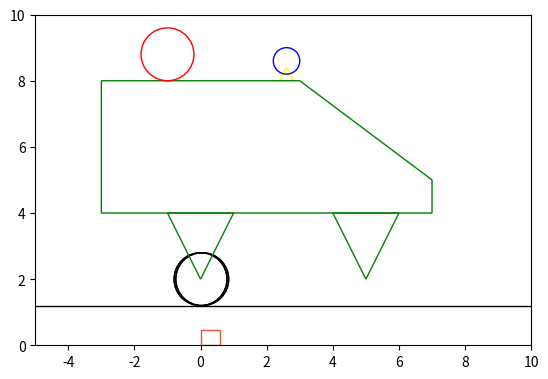

This chart was generated by the following Python code:
import matplotlib.pyplot as plt
from matplotlib.patches import Circle, Polygon
from matplotlib.animation import FuncAnimation
from scipy.integrate import solve_ivp
import numpy as np

def create_wheels(axis1X, axis2X):
    w = []

    for i in [axis1X, axis2X]:
        wheel_front = Circle((0, 2), radius=0.8, fill=False, edgecolor='black')
        wheel_back = Circle((0 + 0.05, 2), radius=0.8, fill=False, edgecolor='black')
        grf.add_patch(wheel_front)
        grf.add_patch(wheel_back)
        w += [wheel_front, wheel_back]

    return w

def create_axis(x, y):
    mesh = [(x - 1, y), (x + 1, y), (x, y - 2)]
    axis = Polygon(mesh, closed=True, fill=False, edgecolor='green')
    grf.add_patch(axis)
    return [mesh, axis]

m1, m2, m3, m4 = 10, 3, 0.1, 1
g = 9.81
alpha = np.radians(15)
F0, omega = 3, 0.5
speed_multiplier = 3.5

theta = np.arctan2(-3, 4)

t_eval = np.linspace(0, 20, 500)
A = 2.0
omega = 0.5
x_vals = A * np.sin(omega * t_eval) 
s_vals =A * np.sin(omega * t_eval)


fgr, grf = plt.subplots()

[wheel1, wheel2, wheel3, wheel4] = create_wheels(0, 5)

plane_mesh = [(-100, 1.2), (100, 1.2)]
plane = Polygon(plane_mesh, closed=False, fill=False, edgecolor='black')
grf.add_patch(plane)

[axis1_mesh, axis1] = create_axis(0, 4)
[axis2_mesh, axis2] = create_axis(5, 4)

pillar_mesh = [(2.6, 8.4), (2.4, 8), (2.8, 8)]
pillar = Polygon(pillar_mesh, closed=True, fill=False, edgecolor='yellow')
grf.add_patch(pillar)

body_mesh = [(-3, 4), (-3, 8), (3, 8), (7, 5), (7, 4)]
body = Polygon(body_mesh, closed=True, fill=False, edgecolor='green')
grf.add_patch(body)

little_circle = Circle((2.6, 8.6), radius=0.4, fill=False, edgecolor='blue')
big_circle = Circle((-1, 8.8), radius=0.8, fill=False, edgecolor='red')
grf.add_patch(little_circle)
grf.add_patch(big_circle)

cylinder = Polygon([(0, 0), (0.6, 0), (0.6, 0.45), (0, 0.45)], closed=True, fill=False, edgecolor='#E1592F')
grf.add_patch(cylinder)

[line1] = grf.plot([0, 0], [0, 0], color='black')
[line2] = grf.plot([0, 0], [0, 0], color='black')

direction_vector = np.array([-4, 3]) / 5

def rotate_cylinder(base_center, width, height, theta):
    local_mesh = np.array([
        [-width / 2, 0],
        [width / 2, 0],
        [width / 2, height],
        [-width / 2, height]
    ])
    rotation_matrix = np.array([
        [np.cos(theta), -np.sin(theta)],
        [np.sin(theta), np.cos(theta)]
    ])
    rotated_mesh = local_mesh @ rotation_matrix.T + base_center
    return rotated_mesh

def move_cart(dx, ds):
    wheel1.center = (dx, 2)
    wheel2.center = (dx + 5, 2)
    wheel3.center = (dx + 0.1, 2)
    wheel4.center = (dx + 0.1 + 5, 2)
    body_xy = np.array(body_mesh) + [dx, 0]
    body.set_xy(body_xy)

    axis1_xy = np.array(axis1_mesh) + [dx, 0]
    axis1.set_xy(axis1_xy)

    axis2_xy = np.array(axis2_mesh) + [dx, 0]
    axis2.set_xy(axis2_xy)

    pillar_xy = np.array(pillar_mesh) + [dx, 0]
    pillar.set_xy(pillar_xy)
    little_circle.center = (2.6 + dx, 8.4)

def update_rope(cylinder_mesh):
    cylinder_center = cylinder_mesh.mean(axis=0)

    line1.set_xdata([little_circle.center[0], big_circle.center[0]])
    line1.set_ydata([little_circle.center[1] + 0.4, big_circle.center[1]])

    line2.set_xdata([little_circle.center[0], cylinder_center[0]])
    line2.set_ydata([little_circle.center[1] + 0.4, cylinder_center[1]])

def anim(i):
    dx = x_vals[i]
    ds = s_vals[i]

    move_cart(dx, ds)

    horizontal_offset =  -s_vals[i]
    big_circle.center = (-0.8 + dx + horizontal_offset, 8.8)

    rect_base_center = np.array([3 + dx, 8]) + (ds - 3) * direction_vector
    cylinder_mesh_transformed = rotate_cylinder(rect_base_center, 1.2, 0.6, theta)
    cylinder.set_xy(cylinder_mesh_transformed)

    update_rope(cylinder_mesh_transformed)

    return wheel1, wheel2, body, axis1, axis2, pillar, little_circle, big_circle, cylinder

grf.set_xlim(-5, 10)
grf.set_ylim(0, 10)
grf.set_aspect('equal')
ani = FuncAnimation(fgr, anim, frames=500, interval=50)

plt.show()